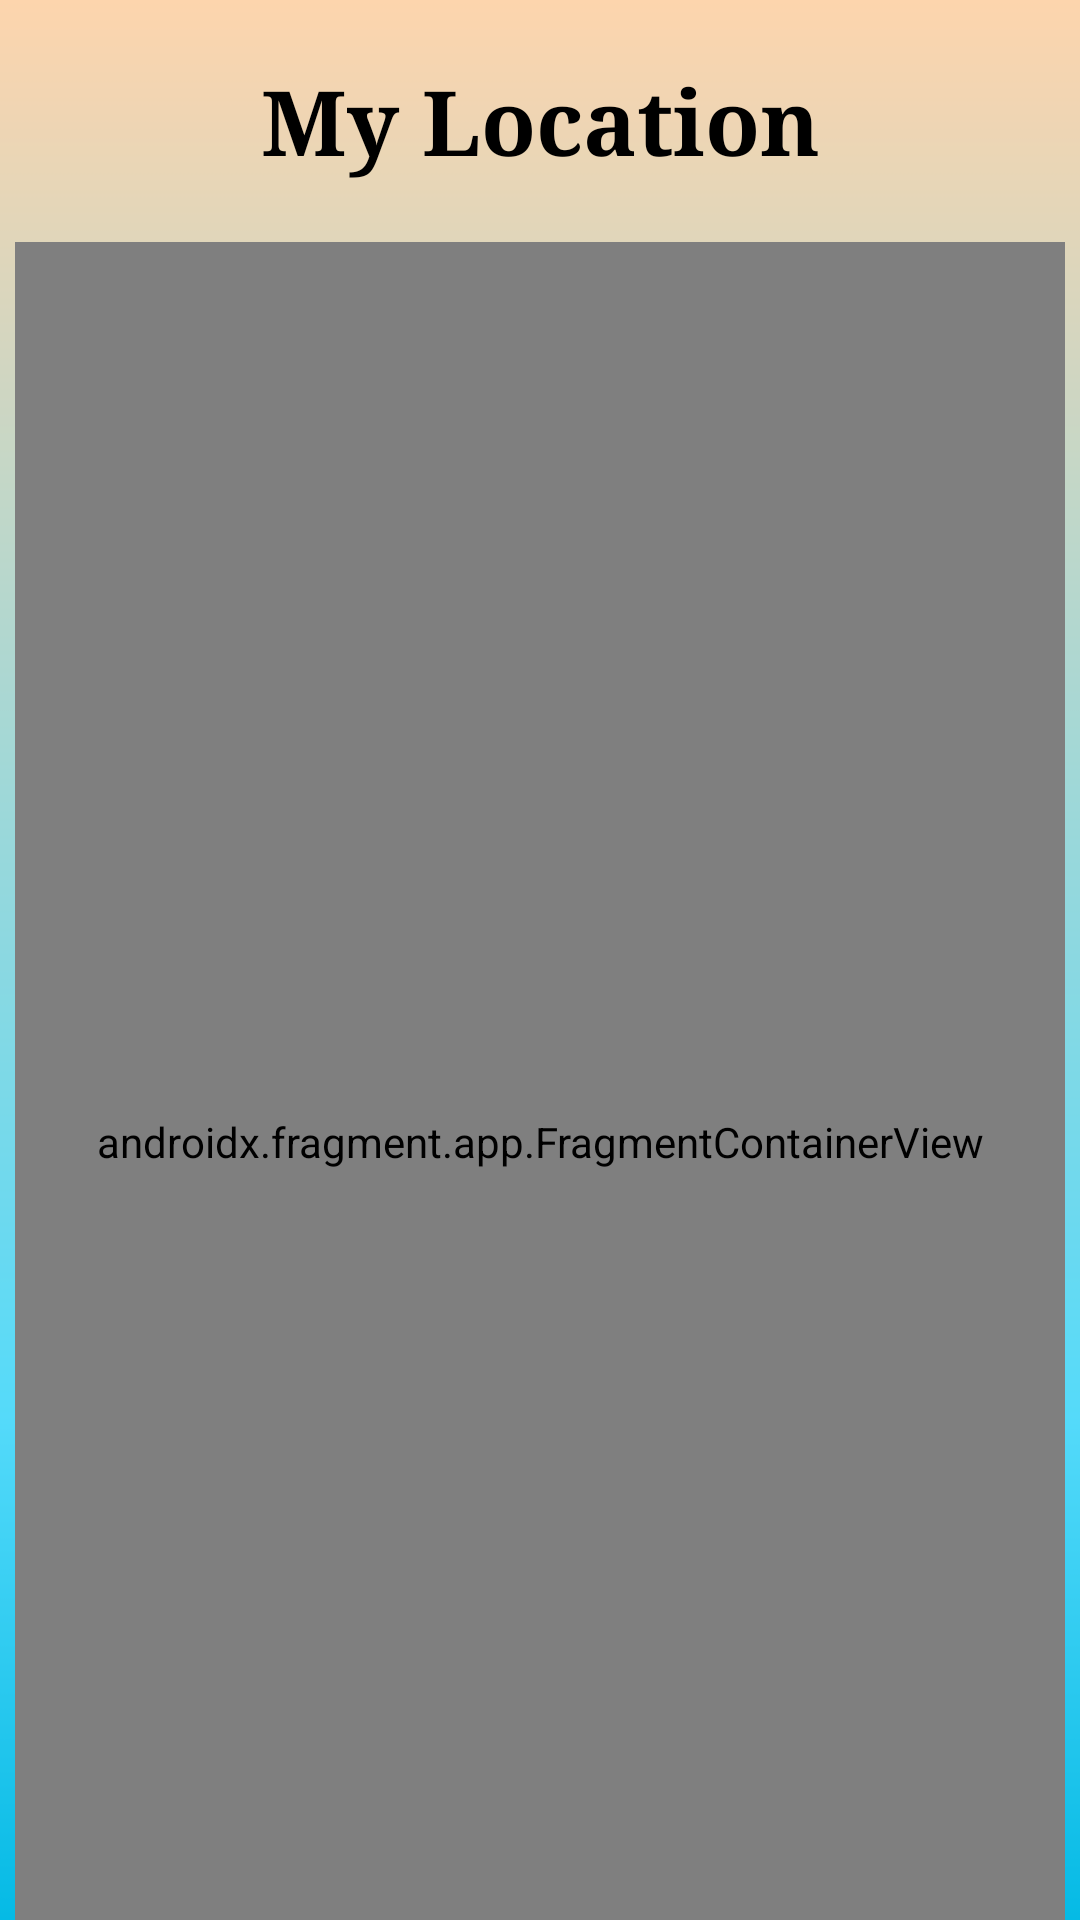

Produce the Android XML layout that renders to this screen, including the resource entries it uses.
<!-- AndroidManifest.xml: application theme Theme.BottomNavigation -->
<!-- res/layout/fragment_location.xml -->
<?xml version="1.0" encoding="utf-8"?>
<LinearLayout xmlns:android="http://schemas.android.com/apk/res/android"
    android:layout_width="match_parent"
    android:layout_height="match_parent"
    android:background="@drawable/location"
    android:orientation="vertical">


    <TextView
        android:layout_width="match_parent"
        android:layout_height="wrap_content"
        android:fontFamily="serif"
        android:gravity="center"
        android:layout_marginTop="20dp"
        android:text="My Location"
        android:textColor="@color/black"
        android:textSize="30dp"
        android:textStyle="bold" />


    <androidx.fragment.app.FragmentContainerView
        android:id="@+id/map2"
        android:name="com.google.android.gms.maps.SupportMapFragment"
        android:layout_marginTop="20dp"
        android:layout_width="350dp"
        android:layout_height="600dp"
        android:layout_gravity="center"/>

</LinearLayout>
<!-- resources referenced by this layout -->
<resources>
  <color name="black">#FF000000</color>
  <!-- drawable location: png bitmap (drawable, 5498 bytes) -->
  <style name="Theme.BottomNavigation" parent="Theme.MaterialComponents.DayNight.NoActionBar">
          
          <item name="colorPrimary">@color/colorPrimary</item>
          <item name="colorPrimaryVariant">@color/purple_700</item>
          <item name="colorOnPrimary">@color/white</item>
          
          <item name="colorSecondary">@color/colorAccent</item>
          <item name="colorSecondaryVariant">@color/teal_700</item>
          <item name="colorOnSecondary">@color/black</item>
          
          <item name="android:statusBarColor" tools:targetApi="l">@color/colorPrimary</item>
          
          <item name="windowActionBar">true</item>
      </style>
  <color name="colorPrimary">#14746f</color>
  <color name="purple_700">#FF3700B3</color>
  <color name="white">#FFFFFFFF</color>
  <color name="colorAccent">#2979FF</color>
  <color name="teal_700">#FF018786</color>
</resources>
